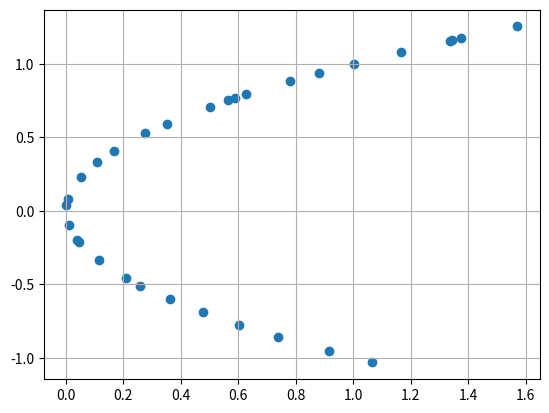

Python code for this plot:
# -*- coding: utf-8 -*-
"""
Created on Sat Apr 15 15:01:17 2017

[redacted]
"""

import numpy as np
import matplotlib.pyplot as plt


def fun(x):
    x = np.atleast_2d(x)
    return np.cos(x[:,0]-x[:,1]**2) + np.log(x[:, 2]**2+1) + x[:, 3]**2
    
def init_pos():
    pos = np.random.uniform(x_min, x_max, size=(partical_nums, ndim))
    v = np.random.uniform(v_min, v_max, size = (partical_nums, ndim))    
    lbest_pos = pos.copy()
    eval_pos = fun(pos)
    gbest_pos = np.atleast_2d(pos[np.argmax(eval_pos)])
    center = np.zeros(pos.shape[0], dtype='int')
    return pos, v, lbest_pos, gbest_pos, center

def is_out_bound(pos):
    for dim in pos:
        if dim < x_min or dim > x_max:
            return True
    return False
    
def next_pos(pre_pos, v, lbest_pos, gbest_pos, center, truncated=False, multi=True):
    lbest_pos_eval = fun(lbest_pos).reshape((lbest_pos.shape[0], 1))
    pos = pre_pos + v

    if truncated:
        for i in range(pos.shape[0]):
            for j in range(pos[i].shape[0]):
                if pos[i][j] >= x_max:
                    pos[i][j] = x_max
                elif pos[i][j] <= x_min:
                    pos[i][j] = x_min
                    
    eval = fun(pos).reshape((pos.shape[0], 1))
    for i in range(pre_pos.shape[0]):
        if eval[i] > lbest_pos_eval[i]:
            lbest_pos[i] = pos[i]
    max_eval_idx = np.argmax(eval) 
    if multi:
        if np.min(fun(gbest_pos)) < eval[max_eval_idx]:
            for i in range(gbest_pos.shape[0]):
                dist = np.sum((gbest_pos[i] - pos[max_eval_idx])**2)
                if dist < threshold_x:
                    if fun(gbest_pos[i]) < eval[max_eval_idx]:
                        gbest_pos[i] = pos[max_eval_idx]
                    break
            else:
                gbest_pos = np.vstack((gbest_pos, pos[max_eval_idx]))
                gbest_pos_eval = fun(gbest_pos)
                if np.ptp(gbest_pos_eval) > threshold_y:
                    gbest_pos = np.delete(gbest_pos, np.argmin(gbest_pos_eval), 0)
                n_classes = gbest_pos.shape[0]
                center = np.random.randint(0, n_classes, pos.shape[0])
    else:
        if fun(gbest_pos) < eval[max_eval_idx]:
            gbest_pos = pos[max_eval_idx]
    return pos, lbest_pos, gbest_pos, center
    
def next_v(pos, v, lbest_pos, gbest_pos, center, multi=True):
    c1 = 0.001
    c2 = 0.001
    r1 = np.random.rand(pos.shape[0])
    r2 = np.random.rand(pos.shape[0])
    gbest_pos = np.atleast_2d(gbest_pos)
    if multi:
        for i in range(v.shape[0]):
            v[i] = v[i] + c1*r1[i]*(lbest_pos[i]-pos[i]) + \
                    c2*r2[i]*(gbest_pos[center[i]]-pos[i])
    else:
        r1 = r1.repeat(pos.shape[1]).reshape(pos.shape[0], pos.shape[1])
        r2 = r2.repeat(pos.shape[1]).reshape(pos.shape[0], pos.shape[1])
        v = v + c1*r1*(lbest_pos-pos) - c2*r2*(gbest_pos[0]-pos)
    return v

x_max = np.pi/2
x_min = -np.pi/2

v_max = 0.001
v_min = -v_max

threshold_y = 1e-2
threshold_x = 1e-2

multi = True

partical_nums = 400
iteration_nums = 2000
ndim = 4

data = []
max_data = []
for i in range(iteration_nums):
    if i == 0:
        pos, v, lbest_pos, gbest_pos, center= init_pos()
        data.append(np.mean(fun(lbest_pos)))
        max_data.append(np.max(fun(gbest_pos)))
        continue
    pos, lbest_pos, gbest_pos, center= \
        next_pos(pos, v, lbest_pos, gbest_pos, center, truncated=True, multi=multi)
    v = next_v(pos, v, lbest_pos, gbest_pos, center, multi=multi)
    data.append(np.mean(fun(lbest_pos)))
    max_data.append(np.max(fun(gbest_pos)))

'''
plt.plot(data)
plt.plot(max_data)
'''
data = gbest_pos[:,[0,1]]
data = data[data[:,0].argsort()]
plt.scatter(data[:,0], data[:,1])
plt.grid()
print(max_data[-1])









